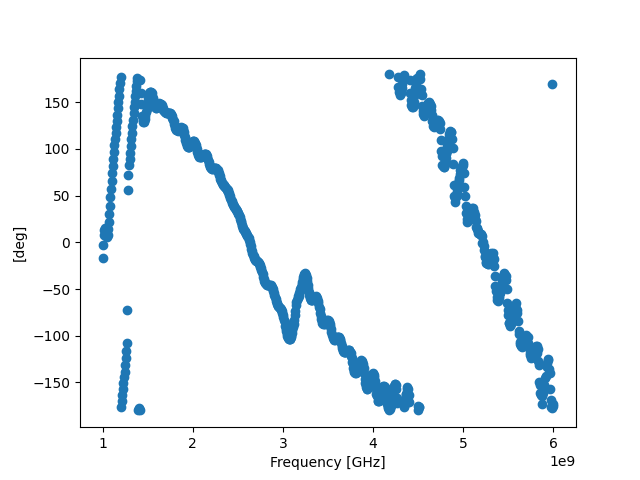

Source data for this figure (header and first rows):
! FILETYPE CSV
! VERSION 1.0, 1
! TIMESTAMP Wednesday, 14 September 2022 00:49:26
! TIMEZONE (GMT+08:00) Kuala Lumpur, Singapore
! NAME Keysight Technologies
! MODEL N9917A
! SERIAL MY53105078
! FIRMWARE_VERSION A.08.16
! GPS_LATITUDE
! GPS_LONGITUDE
! GPS_TIMESTAMP 0001-01-01 00:00:00Z
! GPS_SECS_SINCE_LAST_READ 0
! CHECKSUM 1151924123
! CORRECTION1 ON U
! DATA Freq, S22
! FREQ UNIT Hz
! DATA UNIT Degrees
BEGIN
1000000000, -16.64
1006250000, -2.713
1012500000, 7.302
1018750000, 13.12
1025000000, 15.56
1031250000, 13.43
1037500000, 9.732
1043750000, 6.245
1050000000, 5.548
1056250000, 8.168
1062500000, 14.26
1068750000, 21.61
1075000000, 30.47
1081250000, 39.34
1087500000, 48.62
1093750000, 57.26
1100000000, 65.73
1106250000, 74.08
1112500000, 81.85
1118750000, 89.34
1125000000, 96.88
1131250000, 104.1
1137500000, 110.9
1143750000, 117.2
1150000000, 123.6
1156250000, 130.2
1162500000, 136.6
1168750000, 143.6
1175000000, 150.4
1181250000, 157.1
1187500000, 163.7
1193750000, 170.3
1200000000, 176.7
1206250000, -176.6
1212500000, -170.2
1218750000, -163.7
1225000000, -156.6
1231250000, -150.8
1237500000, -144.3
1243750000, -138.4
1250000000, -131.2
1256250000, -124
1262500000, -116.1
... 759 more rows
